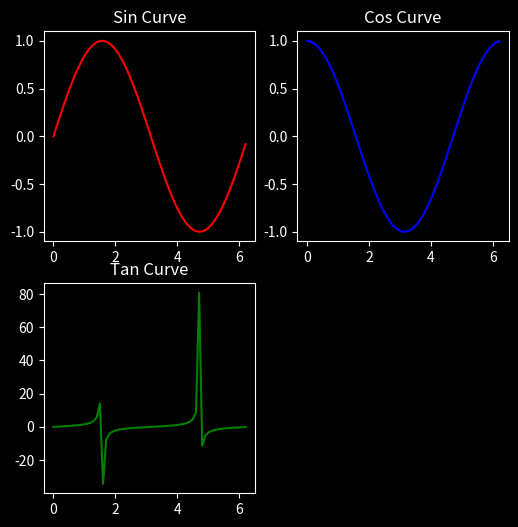

Recreate this plot in Python.
# pip install matplotlib

import matplotlib.pyplot as plt
import numpy as np

plt.style.use('dark_background')

a = np.pi
print(a)

b = np.sin(a / 2)
print(b) # 90 degrees

c = np.sin(a / 6) # 30 degreees
d = np.cos(a / 2)
np.tan(a / 2)
np.tan(0)


# Using Matplotlib with Numpy
x = np.arange(1, 11)
y = np.arange(10, 110, 10)

# plt.figure(figsize=(6, 6))
# plt.plot(x, y, 'r--')
# plt.show()


#
x_sin = np.arange(0, 2*a, 0.1)
y_sin = np.sin(x_sin)
print(y_sin)

# plt.figure(figsize=(6, 6))
# plt.plot(x_sin, y_sin)
# plt.title('Sin Curve')
# plt.show()


#
x_cos = np.arange(0, 2*a, 0.1)
y_cos = np.cos(x_cos)

# plt.figure(figsize=(6, 6))
# plt.plot(x_cos, y_cos)
# plt.title('Cos Curve')
# plt.show()


#
x_tan = np.arange(0, 2*a, 0.1)
y_tan = np.tan(x_tan)
# plt.figure(figsize=(6, 6))
# plt.plot(x_tan, y_tan)
# plt.title('Tan Curve')
# plt.show()


# 
plt.figure(figsize=(6, 6))
plt.subplot(2, 2, 1)
plt.plot(x_sin, y_sin, 'r-')
plt.title('Sin Curve')

plt.subplot(2, 2, 2)
plt.plot(x_cos, y_cos, 'b-')
plt.title('Cos Curve')

plt.subplot(2, 2, 3)
plt.plot(x_tan, y_tan, 'g-')
plt.title('Tan Curve')

plt.show()